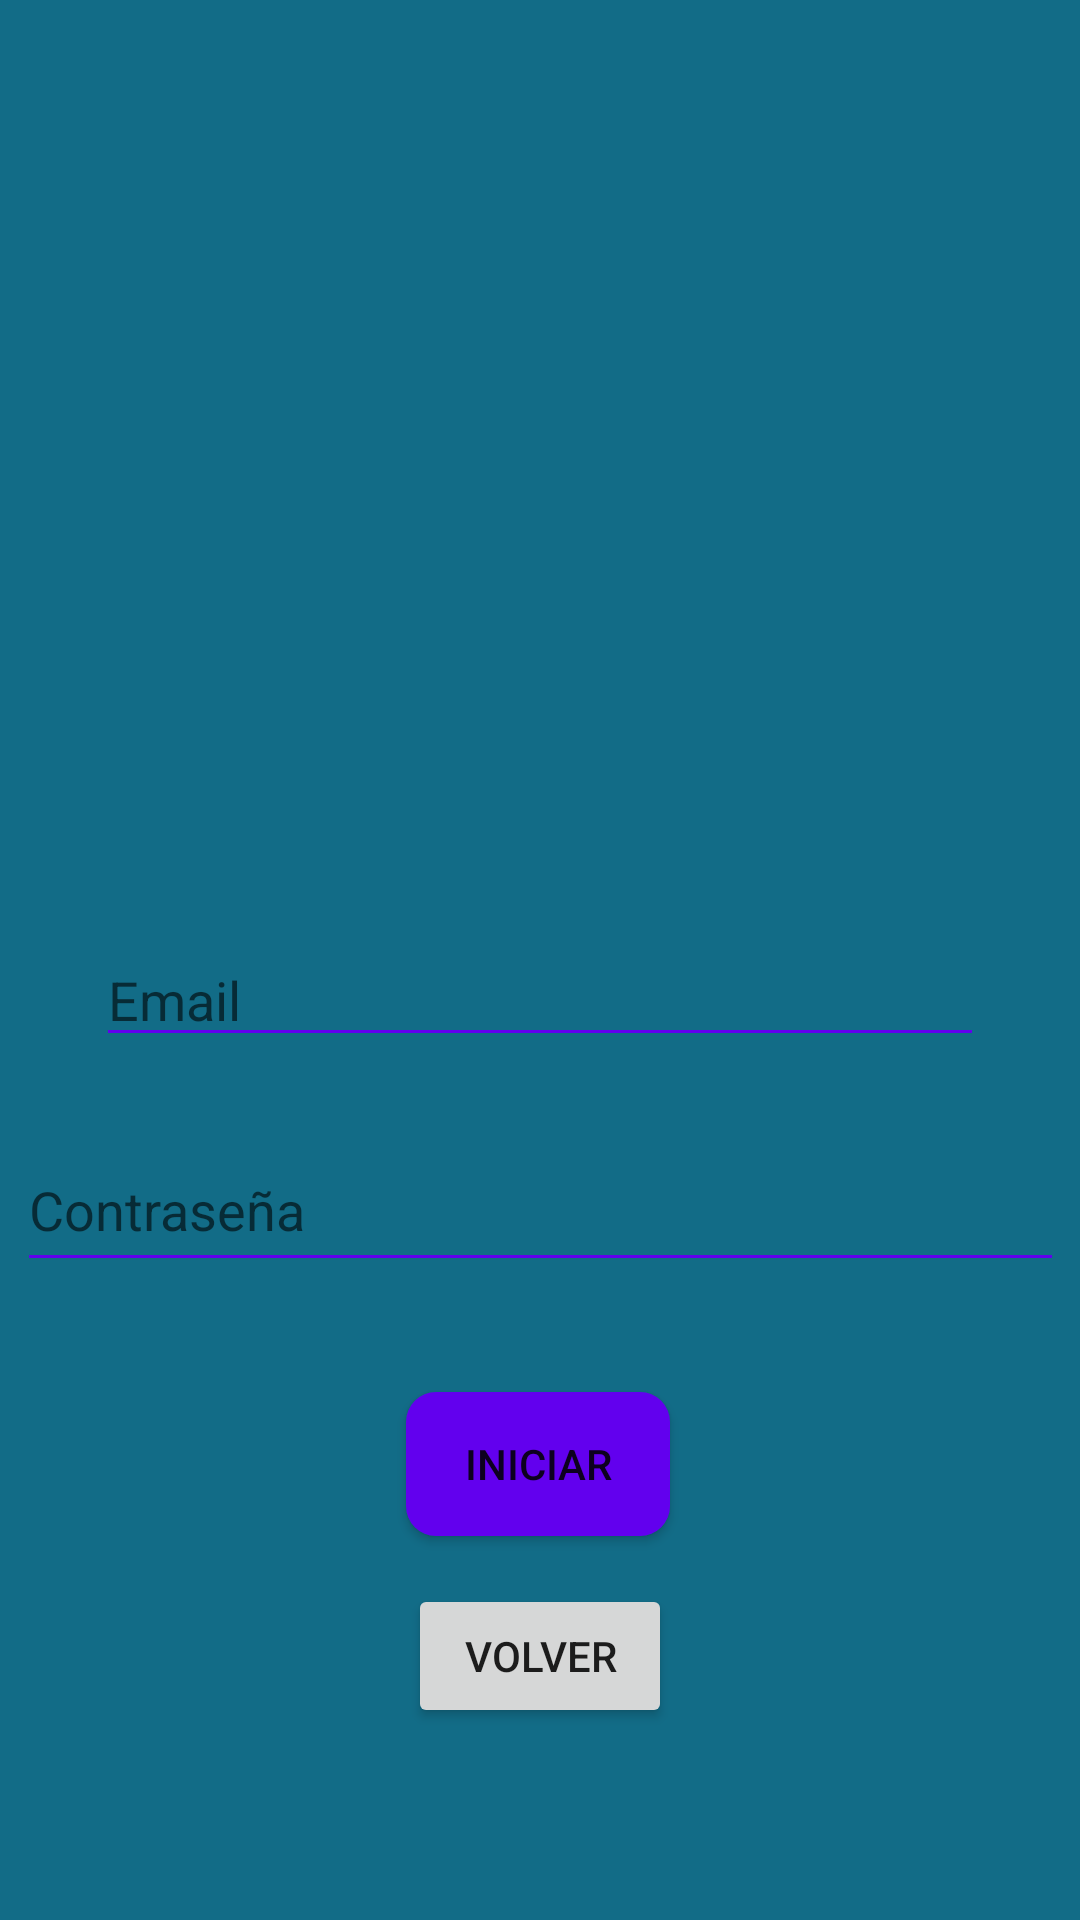

Layout XML and referenced resources for this Android screen:
<!-- AndroidManifest.xml: application theme Theme.QueHacerHoy -->
<!-- res/layout/activity_inicio_sesion.xml -->
<?xml version="1.0" encoding="utf-8"?>
<androidx.constraintlayout.widget.ConstraintLayout xmlns:android="http://schemas.android.com/apk/res/android"
    xmlns:app="http://schemas.android.com/apk/res-auto"
    xmlns:tools="http://schemas.android.com/tools"
    android:layout_width="match_parent"
    android:layout_height="match_parent"
    android:background="#126C87"
    tools:context=".InicioSesion">


    <Button
        android:id="@+id/button"
        android:layout_width="wrap_content"
        android:layout_height="wrap_content"
        android:layout_marginTop="16dp"
        android:onClick="goToMenu"
        android:text="volver"
        app:layout_constraintEnd_toEndOf="parent"
        app:layout_constraintStart_toStartOf="parent"
        app:layout_constraintTop_toBottomOf="@+id/button2" />

    <ImageView
        android:id="@+id/imageView3"
        android:layout_width="296dp"
        android:layout_height="275dp"
        android:layout_marginTop="4dp"
        app:layout_constraintEnd_toEndOf="parent"
        app:layout_constraintHorizontal_bias="0.495"
        app:layout_constraintStart_toStartOf="parent"
        app:layout_constraintTop_toTopOf="parent"
        app:srcCompat="@drawable/logo" />

    <EditText
        android:id="@+id/editTextTextPersonName4"
        android:layout_width="match_parent"
        android:layout_height="wrap_content"
        android:layout_marginStart="32dp"
        android:layout_marginTop="32dp"
        android:layout_marginEnd="32dp"
        android:ems="10"
        android:hint="Email"
        android:inputType="textPersonName"
        app:layout_constraintEnd_toEndOf="parent"
        app:layout_constraintHorizontal_bias="0.496"
        app:layout_constraintStart_toStartOf="parent"
        app:layout_constraintTop_toBottomOf="@+id/imageView3"
        android:backgroundTint="@color/design_default_color_primary"/>

    <EditText
        android:id="@+id/editTextTextPassword"
        android:layout_width="349dp"
        android:layout_height="51dp"
        android:layout_marginTop="24dp"
        android:backgroundTint="@color/design_default_color_primary"
        android:ems="10"
        android:hint="Contraseña"
        android:inputType="textPassword"
        app:layout_constraintEnd_toEndOf="parent"
        app:layout_constraintHorizontal_bias="0.516"
        app:layout_constraintStart_toStartOf="parent"
        app:layout_constraintTop_toBottomOf="@+id/editTextTextPersonName4" />

    <Button
        android:id="@+id/button2"
        android:layout_width="wrap_content"
        android:layout_height="wrap_content"
        android:layout_marginTop="464dp"
        android:background="@drawable/btn_iniciar"
        android:text="Iniciar"
        app:layout_constraintEnd_toEndOf="parent"
        app:layout_constraintHorizontal_bias="0.498"
        app:layout_constraintStart_toStartOf="parent"
        app:layout_constraintTop_toTopOf="parent" />


</androidx.constraintlayout.widget.ConstraintLayout>
<!-- resources referenced by this layout -->
<resources>
  <!-- drawable btn_iniciar (drawable) -->
  <?xml version="1.0" encoding="utf-8"?>
  <shape xmlns:android="http://schemas.android.com/apk/res/android">
  <corners android:radius="10dp"/>
      <solid android:color="@color/design_default_color_primary"/>
  </shape>
  <!-- drawable logo: png bitmap (mipmap-xxxhdpi, 93353 bytes) -->
  <style name="Theme.QueHacerHoy" parent="Theme.MaterialComponents.DayNight.DarkActionBar">
          
          <item name="colorPrimary">@color/purple_500</item>
          <item name="colorPrimaryVariant">@color/purple_700</item>
          <item name="colorOnPrimary">@color/white</item>
          
          <item name="colorSecondary">@color/teal_200</item>
          <item name="colorSecondaryVariant">@color/teal_700</item>
          <item name="colorOnSecondary">@color/black</item>
          
          <item name="android:statusBarColor" tools:targetApi="l">?attr/colorPrimaryVariant</item>
          
      </style>
  <!-- not gathered from this repository: default colours our renderer supplied (Android Studio template values) -->
  <color name="purple_500">#FF6200EE</color>
  <color name="purple_700">#FF3700B3</color>
  <color name="teal_200">#FF03DAC5</color>
  <color name="teal_700">#FF018786</color>
  <color name="black">#FF000000</color>
  <color name="white">#FFFFFFFF</color>
</resources>
